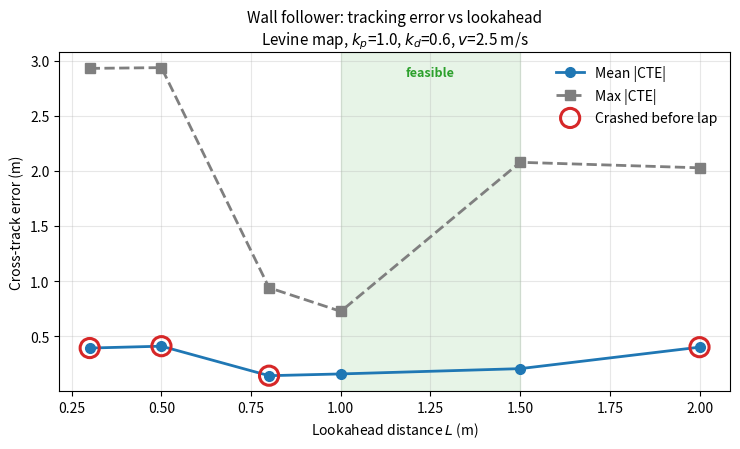

Generate this figure with matplotlib:
"""Plot the lookahead sweep. Run after `python wall_follower.py sweep`."""
import matplotlib
matplotlib.use("Agg")
import matplotlib.pyplot as plt
import numpy as np

LOOKAHEAD = [0.3, 0.5, 0.8, 1.0, 1.5, 2.0]
MEAN_CTE  = [0.391, 0.408, 0.140, 0.156, 0.204, 0.399]
MAX_CTE   = [2.931, 2.938, 0.939, 0.724, 2.078, 2.028]
LAPPED    = [False, False, False, True, True, False]

fig, ax = plt.subplots(figsize=(7.5, 4.6))
ax.plot(LOOKAHEAD, MEAN_CTE, "o-", lw=2, ms=7, color="#1f77b4", label="Mean |CTE|", zorder=3)
ax.plot(LOOKAHEAD, MAX_CTE, "s--", lw=2, ms=7, color="#7f7f7f", label="Max |CTE|", zorder=3)

crash_x = [l for l, ok in zip(LOOKAHEAD, LAPPED) if not ok]
ax.scatter(crash_x, [MEAN_CTE[LOOKAHEAD.index(x)] for x in crash_x],
           s=190, facecolors="none", edgecolors="#d62728", lw=2.2,
           zorder=4, label="Crashed before lap")

ax.axvspan(1.0, 1.5, color="#2ca02c", alpha=0.11, zorder=0)
ax.text(1.25, ax.get_ylim()[1] * 0.93, "feasible", ha="center",
        color="#2ca02c", fontsize=9, fontweight="bold")

ax.set_xlabel("Lookahead distance $L$ (m)")
ax.set_ylabel("Cross-track error (m)")
ax.set_title("Wall follower: tracking error vs lookahead\n"
             "Levine map, $k_p$=1.0, $k_d$=0.6, $v$=2.5 m/s", fontsize=11)
ax.grid(alpha=0.3, zorder=0)
ax.legend(frameon=False)
fig.tight_layout()
fig.savefig("lookahead_sweep.png", dpi=160)
print("wrote lookahead_sweep.png")
